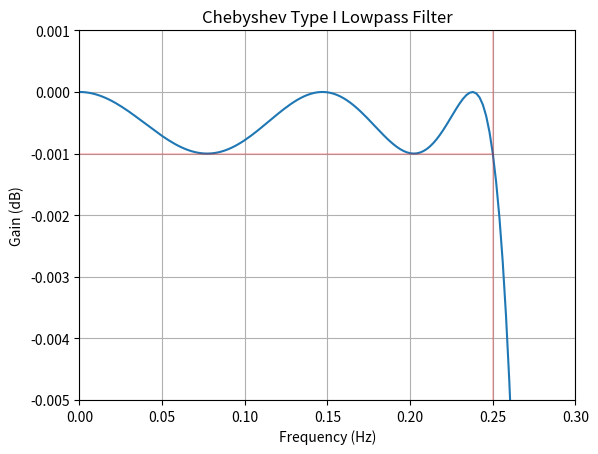

Source code (Python):
import numpy as np
from scipy.signal import cheby1, freqz
import matplotlib.pyplot as plt
fs = 32
order = 5
Apass = 0.001
fcut = 0.25
wn = fcut / (0.5*fs)
b,a = cheby1(order, Apass, wn)
w,h = freqz(b, a, worN=8000)
plt.figure(1)
plt.plot(0.5*fs*w/np.pi, 20*np.log10(np.abs(h)))
plt.axvline(fcut, color='r', alpha=0.2)
plt.plot([0, fcut], [-Apass, -Apass], color='r', alpha=0.2)
plt.xlim(0, 0.3)
plt.xlabel('Frequency (Hz)')
plt.ylim(-5*Apass, Apass)
plt.ylabel('Gain (dB)')
plt.grid()
plt.title("Chebyshev Type I Lowpass Filter")
plt.show()